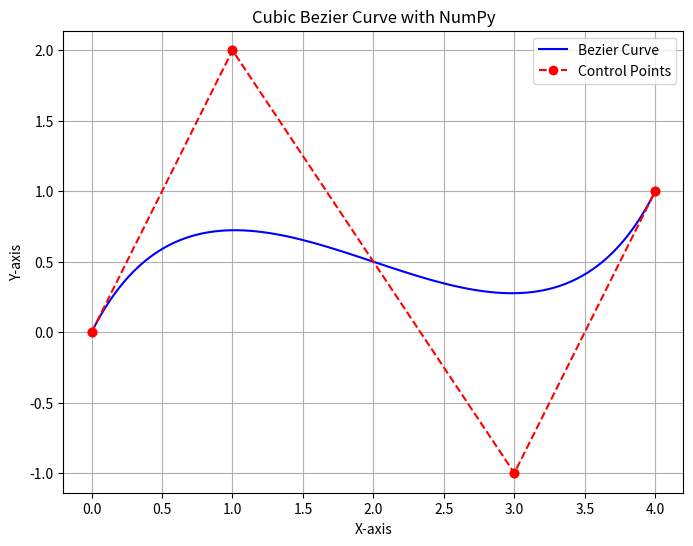

Recreate this plot in Python.
import numpy as np
import matplotlib.pyplot as plt

def calculate_bezier_curve(t_values, P0, P1, P2, P3):
    """
    计算三次贝塞尔曲线上指定参数 t 对应点的坐标。

    参数:
    t_values (numpy.ndarray): 一个包含参数 t 值的 NumPy 数组，范围通常在 [0, 1]。
    P0 (numpy.ndarray): 第一个控制点，形状为 (2,) 或 (3,) (x, y) 或 (x, y, z)。
    P1 (numpy.ndarray): 第二个控制点。
    P2 (numpy.ndarray): 第三个控制点。
    P3 (numpy.ndarray): 第四个控制点。

    返回:
    numpy.ndarray: 曲线上对应 t 值的点，形状为 (len(t_values), 2) 或 (len(t_values), 3)。
    """
    # 广播 t_values 以便与控制点进行元素级乘法
    # (1-t)**3 * P0 等价于 ((1-t)**3).reshape(-1, 1) * P0
    term0 = np.power(1 - t_values, 3)[:, np.newaxis] * P0
    term1 = 3 * np.power(1 - t_values, 2)[:, np.newaxis] * t_values[:, np.newaxis] * P1
    term2 = 3 * (1 - t_values)[:, np.newaxis] * np.power(t_values, 2)[:, np.newaxis] * P2
    term3 = np.power(t_values, 3)[:, np.newaxis] * P3

    # 将所有项相加，得到曲线上每个 t 值的点
    curve_points = term0 + term1 + term2 + term3
    return curve_points

# 定义控制点 (P0, P1, P2, P3)
# 可以是二维或三维点
P0 = np.array([0, 0])
P1 = np.array([1, 2])
P2 = np.array([3, -1])
P3 = np.array([4, 1])

# 生成一系列 t 值，用于计算曲线上的点
t_values = np.linspace(0, 1, 100) # 生成100个从0到1的等间距t值

# 计算贝塞尔曲线上的点
bezier_points = calculate_bezier_curve(t_values, P0, P1, P2, P3)

# 绘制贝塞尔曲线和控制点
plt.figure(figsize=(8, 6))
plt.plot(bezier_points[:, 0], bezier_points[:, 1], label='Bezier Curve', color='blue')
plt.plot([P0[0], P1[0], P2[0], P3[0]],
         [P0[1], P1[1], P2[1], P3[1]], 'ro--', label='Control Points') # 红色虚线，标记控制点
plt.scatter([P0[0], P1[0], P2[0], P3[0]],
            [P0[1], P1[1], P2[1], P3[1]], color='red', zorder=5) # 红色点，突出控制点

plt.title('Cubic Bezier Curve with NumPy')
plt.xlabel('X-axis')
plt.ylabel('Y-axis')
plt.grid(True)
plt.legend()
plt.axis('equal') # 保持X和Y轴比例一致
plt.show()

print("前5个曲线上的点：\n", bezier_points[:5])